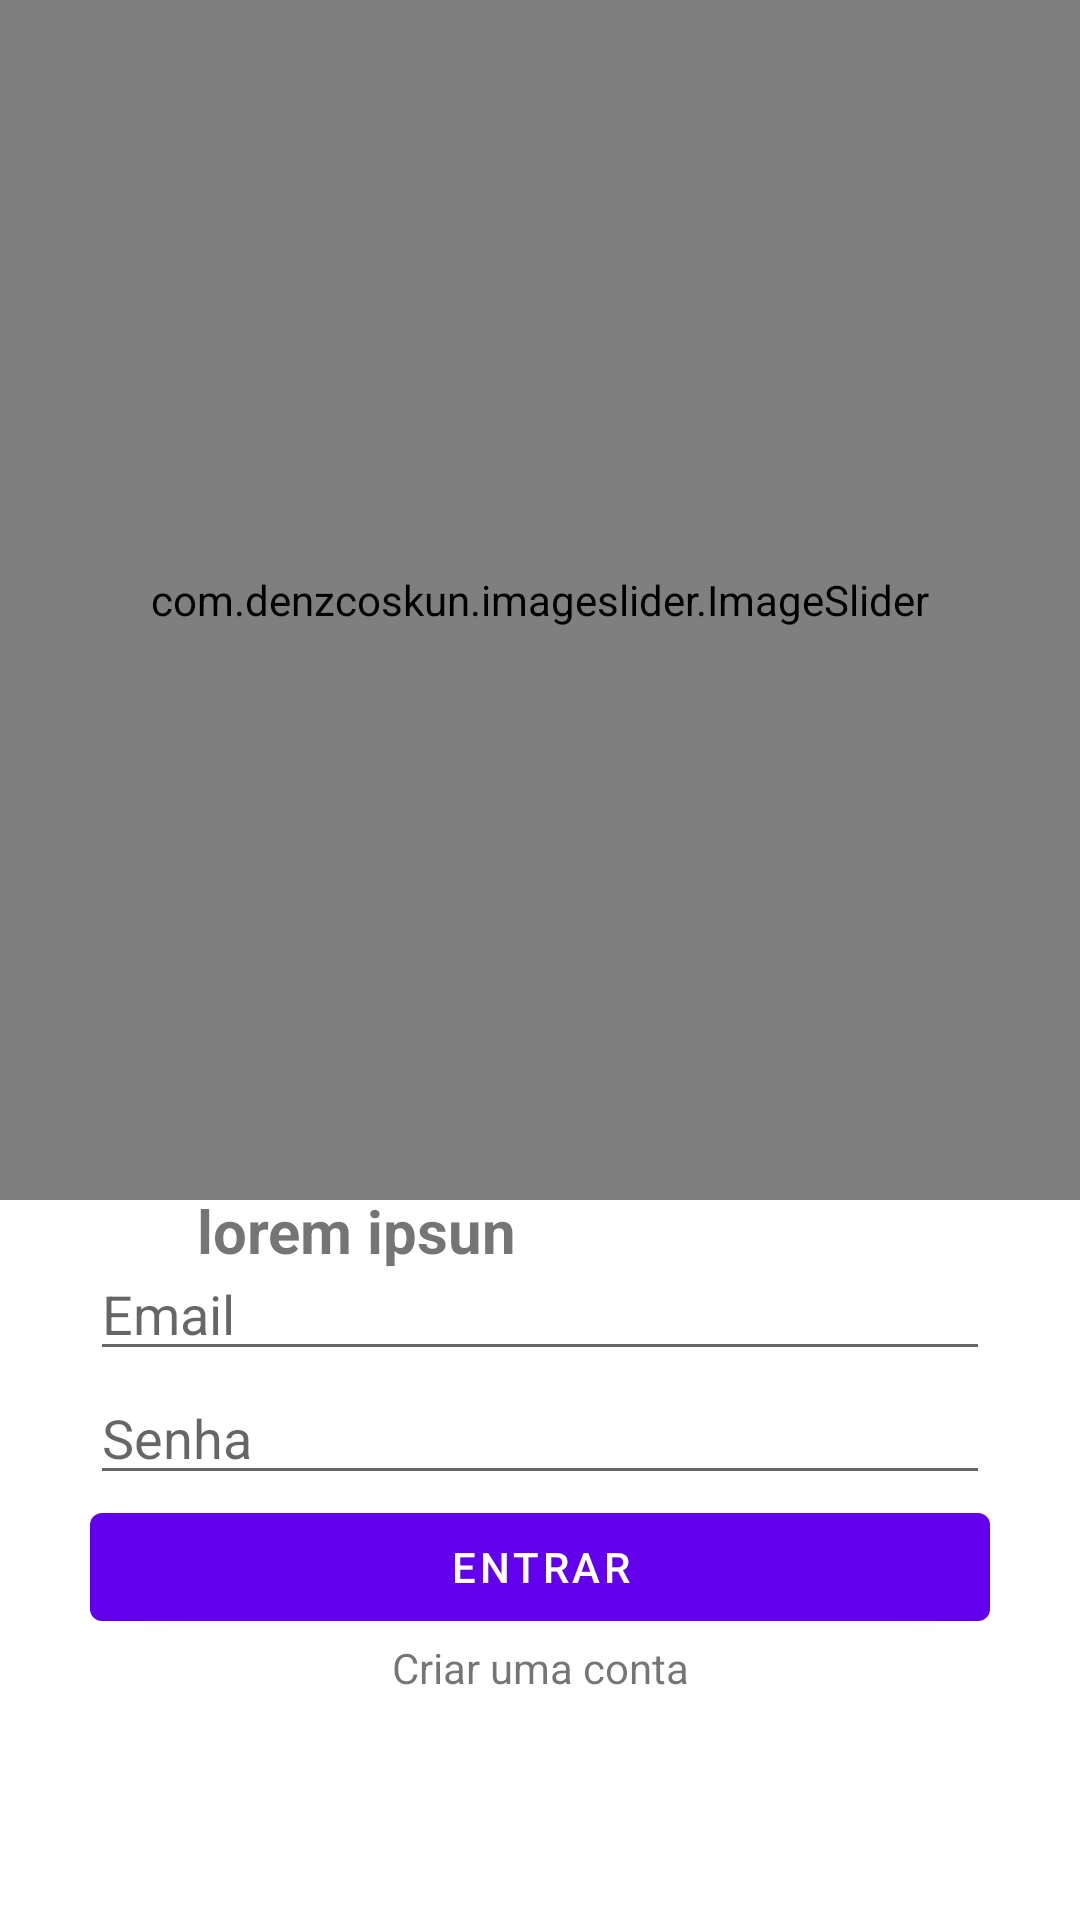

The Android layout XML behind this screen, and the referenced resources:
<!-- AndroidManifest.xml: activity theme Theme.DoeMais.NoActionBar -->
<!-- res/layout/activity_main.xml -->
<?xml version="1.0" encoding="utf-8"?>
<androidx.constraintlayout.widget.ConstraintLayout xmlns:android="http://schemas.android.com/apk/res/android"
    xmlns:app="http://schemas.android.com/apk/res-auto"
    xmlns:tools="http://schemas.android.com/tools"
    android:layout_width="match_parent"
    android:layout_height="match_parent"
    tools:context=".ui.main.MainActivity">

    <com.google.android.gms.common.SignInButton
        android:id="@+id/sign_in_button"
        android:layout_width="wrap_content"
        android:layout_height="wrap_content"
        app:layout_constraintBottom_toTopOf="@+id/btn_create_account"
        app:layout_constraintEnd_toEndOf="parent"
        app:layout_constraintStart_toStartOf="parent"
        app:layout_constraintTop_toTopOf="parent"
        app:layout_constraintVertical_bias="0.97"
        android:visibility="gone">

    </com.google.android.gms.common.SignInButton>

    <TextView
        android:id="@+id/btn_create_account"
        android:layout_width="wrap_content"
        android:layout_height="wrap_content"
        android:text="Criar uma conta"
        app:layout_constraintBottom_toBottomOf="parent"
        app:layout_constraintEnd_toEndOf="parent"
        app:layout_constraintStart_toStartOf="parent"
        app:layout_constraintTop_toTopOf="parent"
        app:layout_constraintVertical_bias="0.88" />

    <TextView
        android:id="@+id/tv_carousel"
        android:layout_width="wrap_content"
        android:layout_height="wrap_content"
        android:layout_marginStart="30dp"
        android:text="@string/lorem_ipsun"
        android:textSize="20dp"
        android:textStyle="bold"
        app:layout_constraintBottom_toTopOf="@+id/ll_login"
        app:layout_constraintEnd_toEndOf="parent"
        app:layout_constraintHorizontal_bias="0.16"
        app:layout_constraintStart_toStartOf="parent"
        app:layout_constraintTop_toBottomOf="@+id/image_slider"
        app:layout_constraintVertical_bias="0.27999997" />



        <com.denzcoskun.imageslider.ImageSlider
            android:id="@+id/image_slider"
            android:layout_width="match_parent"
            android:layout_height="400dp"
            app:iss_auto_cycle="true"
            app:iss_delay="0"
            app:iss_period="3000" />
    >

    <LinearLayout
        android:id="@+id/ll_login"
        android:layout_width="match_parent"
        android:layout_height="wrap_content"
        android:layout_marginStart="30dp"
        android:layout_marginEnd="30dp"
        android:orientation="vertical"
        app:layout_constraintBottom_toTopOf="@+id/btn_create_account"
        app:layout_constraintEnd_toEndOf="parent"
        app:layout_constraintStart_toStartOf="parent">

        <EditText
            android:id="@+id/et_email"
            android:layout_width="match_parent"
            android:layout_height="wrap_content"
            android:ems="10"
            android:inputType="textPersonName"
            android:hint="Email" />

        <EditText
            android:id="@+id/et_pwd"
            android:layout_width="match_parent"
            android:layout_height="wrap_content"
            android:ems="10"
            android:hint="Senha"
            android:inputType="textPersonName|textPassword" />

        <Button
            android:id="@+id/btn_sign_in"
            android:layout_width="match_parent"
            android:layout_height="wrap_content"
            android:text="Entrar" />
    </LinearLayout>


</androidx.constraintlayout.widget.ConstraintLayout>
<!-- resources referenced by this layout -->
<resources>
  <string name="lorem_ipsun">lorem ipsun</string>
  <style name="Theme.DoeMais.NoActionBar">
          <item name="windowActionBar">false</item>
          <item name="windowNoTitle">true</item>
      </style>
</resources>
